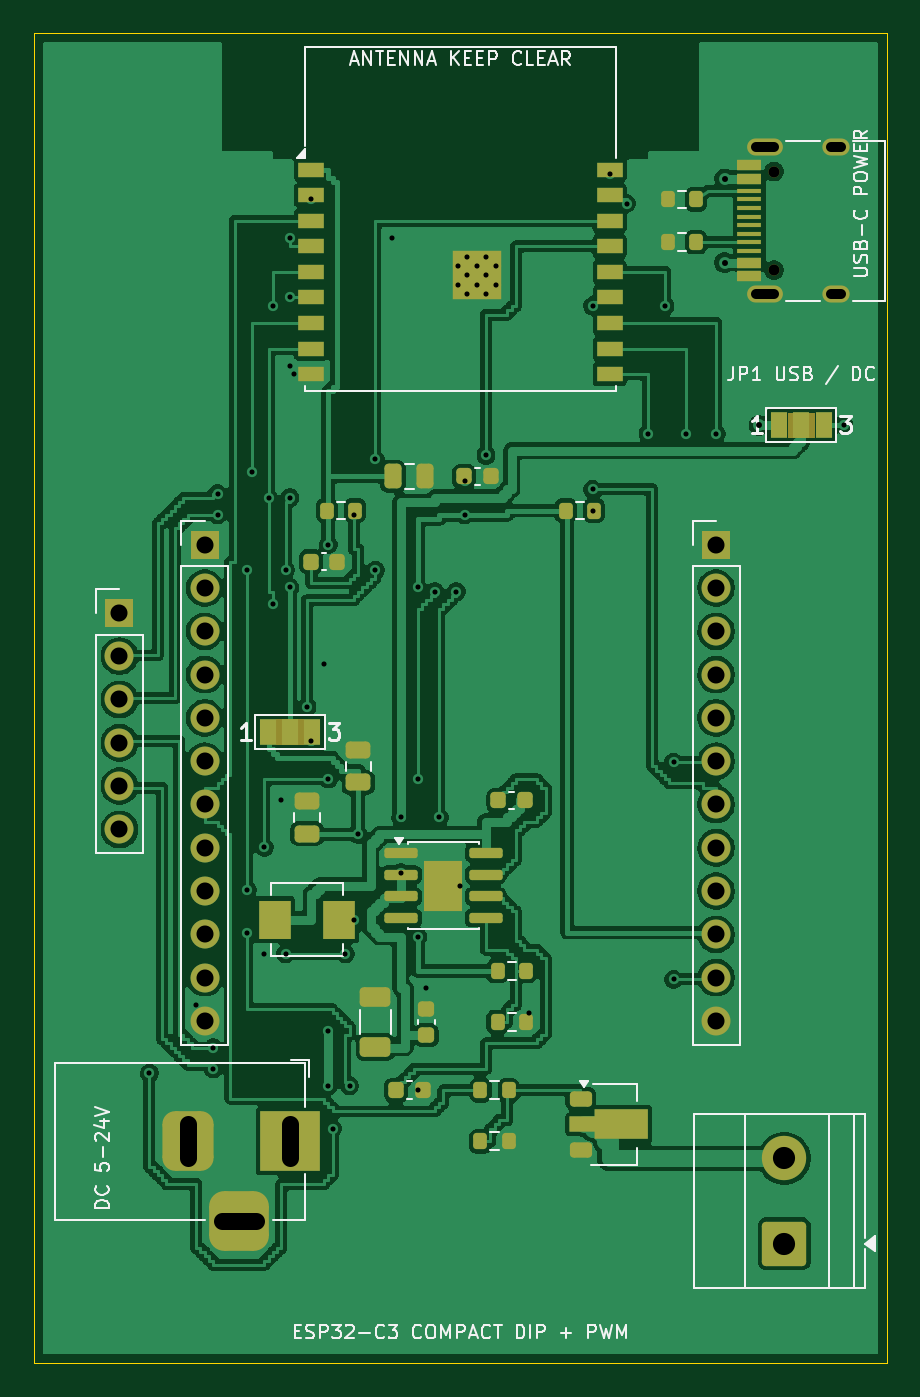
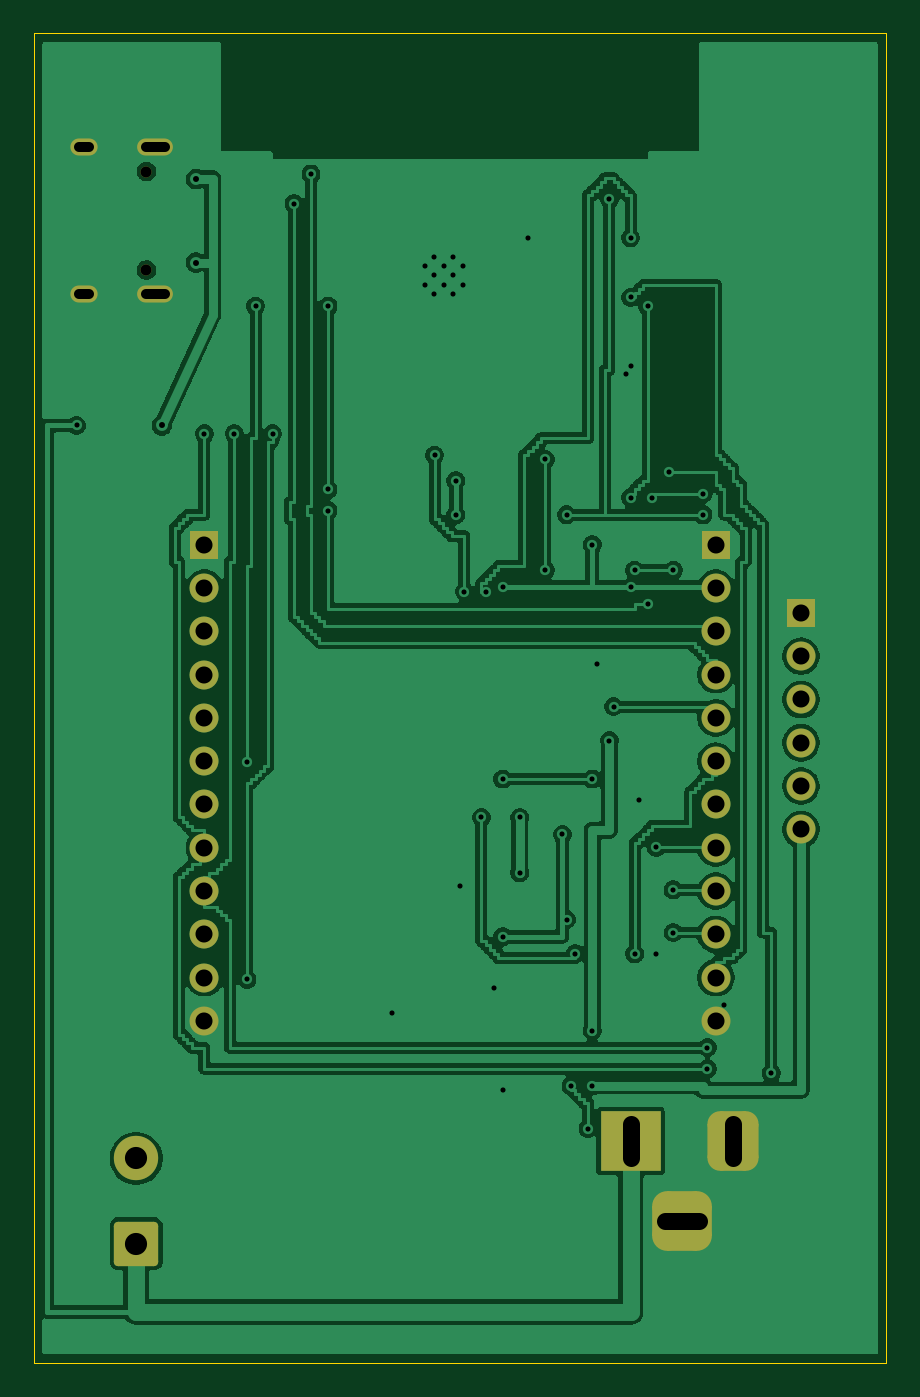
Circuit board: 9 layer files. Board 50.0 x 78.0 mm.
- bottom_copper: esp32-c3-compact-dip-led-B_Cu.gbl (257301 bytes)
- bottom_mask: esp32-c3-compact-dip-led-B_Mask.gbs (2663 bytes)
- bottom_silk: esp32-c3-compact-dip-led-B_Silkscreen.gbo (468 bytes)
- outline: esp32-c3-compact-dip-led-Edge_Cuts.gm1 (681 bytes)
- top_copper: esp32-c3-compact-dip-led-F_Cu.gtl (321170 bytes)
- top_mask: esp32-c3-compact-dip-led-F_Mask.gts (7273 bytes)
- top_silk: esp32-c3-compact-dip-led-F_Silkscreen.gto (33486 bytes)
- drill: esp32-c3-compact-dip-led-NPTH.drl (359 bytes)
- drill: esp32-c3-compact-dip-led-PTH.drl (2308 bytes)

=== bottom_copper: esp32-c3-compact-dip-led-B_Cu.gbl (257301 bytes, source omitted) ===
=== bottom_mask: esp32-c3-compact-dip-led-B_Mask.gbs (2663 bytes, source withheld) ===
=== bottom_silk: esp32-c3-compact-dip-led-B_Silkscreen.gbo ===
%TF.GenerationSoftware,KiCad,Pcbnew,9.0.6*%
%TF.CreationDate,2026-10-18T16:22:54+09:00*%
%TF.ProjectId,esp32-c3-compact-dip-led,65737033-322d-4633-932d-636f6d706163,rev?*%
%TF.SameCoordinates,Original*%
%TF.FileFunction,Legend,Bot*%
%TF.FilePolarity,Positive*%
%FSLAX46Y46*%
G04 Gerber Fmt 4.6, Leading zero omitted, Abs format (unit mm)*
G04 Created by KiCad (PCBNEW 9.0.6) date 2026-10-18 16:22:54*
%MOMM*%
%LPD*%
G01*
G04 APERTURE LIST*
G04 APERTURE END LIST*
M02*

=== outline: esp32-c3-compact-dip-led-Edge_Cuts.gm1 ===
%TF.GenerationSoftware,KiCad,Pcbnew,9.0.6*%
%TF.CreationDate,2026-10-18T16:22:54+09:00*%
%TF.ProjectId,esp32-c3-compact-dip-led,65737033-322d-4633-932d-636f6d706163,rev?*%
%TF.SameCoordinates,Original*%
%TF.FileFunction,Profile,NP*%
%FSLAX46Y46*%
G04 Gerber Fmt 4.6, Leading zero omitted, Abs format (unit mm)*
G04 Created by KiCad (PCBNEW 9.0.6) date 2026-10-18 16:22:54*
%MOMM*%
%LPD*%
G01*
G04 APERTURE LIST*
%TA.AperFunction,Profile*%
%ADD10C,0.050000*%
%TD*%
G04 APERTURE END LIST*
D10*
X53000000Y-82000000D02*
X3000000Y-82000000D01*
X53000000Y-4000000D02*
X53000000Y-82000000D01*
X3000000Y-82000000D02*
X3000000Y-4000000D01*
X3000000Y-4000000D02*
X53000000Y-4000000D01*
M02*

=== top_copper: esp32-c3-compact-dip-led-F_Cu.gtl (321170 bytes, source omitted) ===
=== top_mask: esp32-c3-compact-dip-led-F_Mask.gts (7273 bytes, source omitted) ===
=== top_silk: esp32-c3-compact-dip-led-F_Silkscreen.gto (33486 bytes, source omitted) ===
=== drill: esp32-c3-compact-dip-led-NPTH.drl ===
M48
; DRILL file {KiCad 9.0.6} date 2026-10-18T16:22:54+0900
; FORMAT={-:-/ absolute / metric / decimal}
; #@! TF.CreationDate,2026-10-18T16:22:54+09:00
; #@! TF.GenerationSoftware,Kicad,Pcbnew,9.0.6
; #@! TF.FileFunction,NonPlated,1,2,NPTH
FMAT,2
METRIC
; #@! TA.AperFunction,NonPlated,NPTH,ComponentDrill
T1C0.650
%
G90
G05
T1
X46.4Y-12.11
X46.4Y-17.89
M30

=== drill: esp32-c3-compact-dip-led-PTH.drl ===
M48
; DRILL file {KiCad 9.0.6} date 2026-10-18T16:22:54+0900
; FORMAT={-:-/ absolute / metric / decimal}
; #@! TF.CreationDate,2026-10-18T16:22:54+09:00
; #@! TF.GenerationSoftware,Kicad,Pcbnew,9.0.6
; #@! TF.FileFunction,Plated,1,2,PTH
FMAT,2
METRIC
; #@! TA.AperFunction,Plated,PTH,ViaDrill
T1C0.300
; #@! TA.AperFunction,Plated,PTH,ComponentDrill
T2C0.300
; #@! TA.AperFunction,Plated,PTH,ViaDrill
T3C0.350
; #@! TA.AperFunction,Plated,PTH,ComponentDrill
T4C0.600
; #@! TA.AperFunction,Plated,PTH,ComponentDrill
T5C1.000
; #@! TA.AperFunction,Plated,PTH,ComponentDrill
T6C1.300
%
G90
G05
T1
X9.75Y-65.0
X12.5Y-61.0
X13.5Y-63.5
X13.5Y-64.75
X13.75Y-31.0
X13.75Y-32.25
X15.5Y-35.5
X15.5Y-54.25
X15.5Y-56.75
X15.75Y-29.75
X16.5Y-51.75
X16.5Y-58.0
X16.75Y-31.25
X17.0Y-20.0
X17.0Y-37.5
X17.5Y-49.0
X17.75Y-35.5
X17.75Y-58.0
X18.0Y-16.0
X18.0Y-19.5
X18.0Y-23.5
X18.0Y-31.25
X18.0Y-36.5
X18.25Y-24.0
X19.0Y-43.5
X19.25Y-13.75
X19.25Y-45.5
X20.0Y-41.0
X20.25Y-34.0
X20.25Y-47.75
X20.25Y-62.5
X20.25Y-65.75
X20.5Y-68.25
X21.25Y-58.0
X21.5Y-65.75
X21.75Y-32.25
X21.75Y-56.0
X22.0Y-51.0
X23.0Y-29.0
X23.0Y-35.5
X24.0Y-16.0
X24.5Y-50.0
X24.5Y-53.25
X25.5Y-36.5
X25.5Y-47.75
X25.5Y-57.0
X25.5Y-66.0
X26.0Y-60.0
X26.5Y-36.75
X26.75Y-50.0
X27.75Y-36.75
X28.0Y-54.0
X28.25Y-30.25
X28.25Y-32.25
X29.5Y-28.75
X32.0Y-61.5
X35.75Y-20.0
X35.75Y-30.75
X35.75Y-32.0
X36.75Y-12.25
X37.75Y-14.0
X39.0Y-27.5
X40.0Y-20.0
X40.5Y-46.75
X40.5Y-59.5
X41.25Y-27.5
X43.0Y-27.5
X50.5Y-27.0
T2
X27.86Y-17.65
X27.86Y-18.75
X28.41Y-17.1
X28.41Y-18.2
X28.41Y-19.3
X28.96Y-17.65
X28.96Y-18.75
X29.51Y-17.1
X29.51Y-18.2
X29.51Y-19.3
X30.06Y-17.65
X30.06Y-18.75
T3
X43.5Y-12.55
X43.5Y-17.45
X45.5Y-27.0
T5
X8.0Y-38.0
X8.0Y-40.54
X8.0Y-43.08
X8.0Y-45.62
X8.0Y-48.16
X8.0Y-50.7
X13.0Y-34.0
X13.0Y-36.54
X13.0Y-39.08
X13.0Y-41.62
X13.0Y-44.16
X13.0Y-46.7
X13.0Y-49.24
X13.0Y-51.78
X13.0Y-54.32
X13.0Y-56.86
X13.0Y-59.4
X13.0Y-61.94
X43.0Y-34.0
X43.0Y-36.54
X43.0Y-39.08
X43.0Y-41.62
X43.0Y-44.16
X43.0Y-46.7
X43.0Y-49.24
X43.0Y-51.78
X43.0Y-54.32
X43.0Y-56.86
X43.0Y-59.4
X43.0Y-61.94
T6
X47.0Y-70.0
X47.0Y-75.0
T4
X45.32Y-10.68G85X46.42Y-10.68
G05
X45.32Y-19.32G85X46.42Y-19.32
G05
X49.75Y-10.68G85X50.35Y-10.68
G05
X49.75Y-19.32G85X50.35Y-19.32
G05
T5
X12.0Y-68.0G85X12.0Y-70.0
G05
X14.0Y-73.7G85X16.0Y-73.7
G05
X18.0Y-68.0G85X18.0Y-70.0
G05
M30
